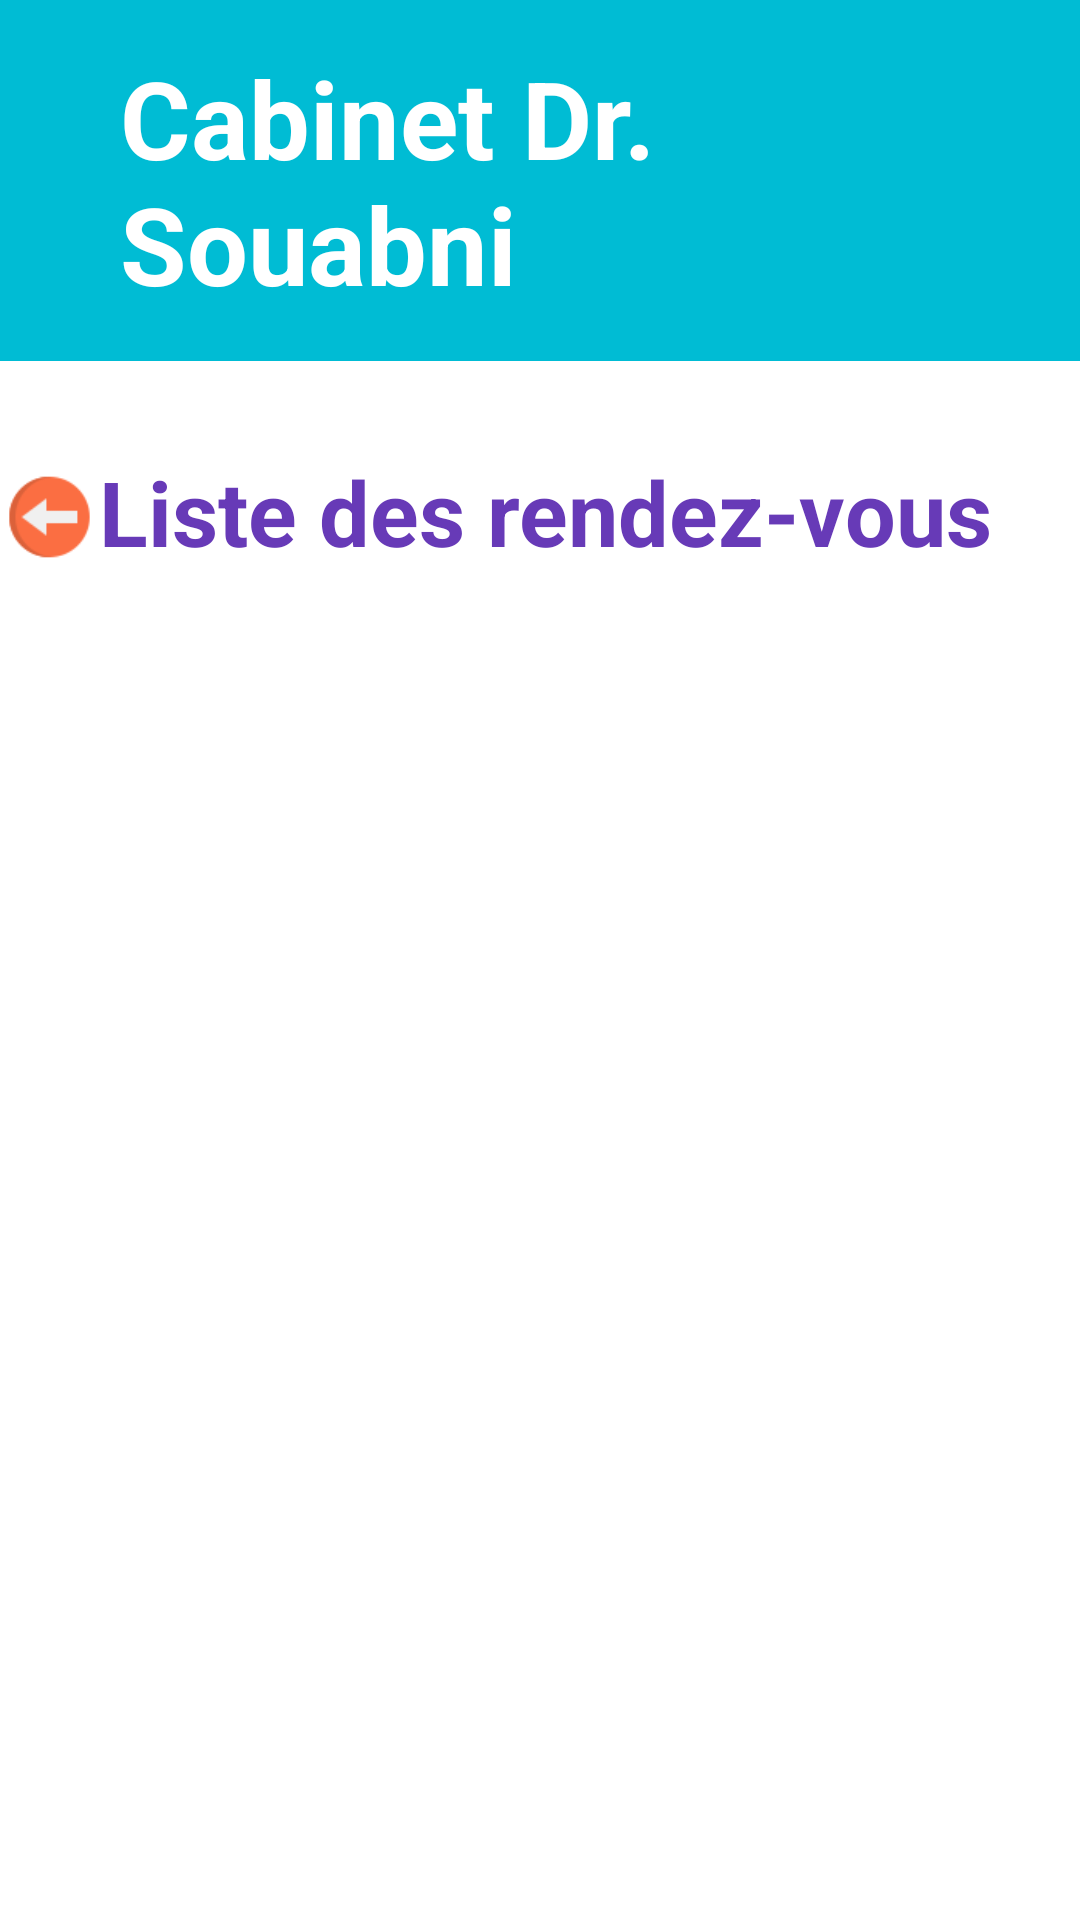

Write the Android layout XML for this screen, with the resource values it uses.
<!-- AndroidManifest.xml: application theme Theme.CabinetAPP -->
<!-- res/layout/activity_liste_rdv_medecin.xml -->
<?xml version="1.0" encoding="utf-8"?>
<androidx.constraintlayout.widget.ConstraintLayout xmlns:android="http://schemas.android.com/apk/res/android"
    xmlns:app="http://schemas.android.com/apk/res-auto"
    xmlns:tools="http://schemas.android.com/tools"
    android:layout_width="match_parent"
    android:layout_height="match_parent"
    tools:context=".ListeRdvMedecinActivity">

    <LinearLayout
        android:layout_width="match_parent"
        android:layout_height="match_parent"
        android:orientation="vertical"
        tools:layout_editor_absoluteX="16dp"
        tools:layout_editor_absoluteY="-115dp">

        <TextView
            android:id="@+id/tvdoc"
            android:layout_width="match_parent"
            android:layout_height="wrap_content"
            android:layout_marginLeft="0dp"
            android:background="#00BCD4"
            android:paddingLeft="40dp"
            android:paddingTop="15dp"
            android:paddingRight="15dp"
            android:paddingBottom="15dp"
            android:text="Cabinet Dr. Souabni"
            android:textColor="#FFFFFF"
            android:textSize="36sp"
            android:textStyle="bold"
            app:drawableTintMode="multiply" />

        <LinearLayout
            android:layout_width="match_parent"
            android:layout_height="wrap_content"
            android:orientation="horizontal"
            tools:layout_editor_absoluteX="16dp"
            tools:layout_editor_absoluteY="-115dp">

            <ImageView
                android:id="@+id/back"
                android:layout_width="80dp"
                android:layout_height="wrap_content"
                android:layout_marginTop="20dp"
                android:layout_weight="1"
                android:longClickable="true"
                android:onClick="back"
                android:paddingRight="0dp"
                app:srcCompat="@drawable/backorange" />

            <TextView
                android:id="@+id/textView3"
                android:layout_width="wrap_content"
                android:layout_height="wrap_content"
                android:paddingLeft="0dp"
                android:paddingTop="30dp"
                android:text="Liste des rendez-vous    "
                android:textColor="#673AB7"
                android:textSize="30dp"
                android:textStyle="bold" />
        </LinearLayout>

        <ListView
            android:id="@+id/listRdv"
            android:layout_width="match_parent"
            android:layout_height="wrap_content" />

    </LinearLayout>
</androidx.constraintlayout.widget.ConstraintLayout>
<!-- resources referenced by this layout -->
<resources>
  <!-- drawable backorange: png bitmap (drawable, 1601 bytes) -->
  <style name="Theme.CabinetAPP" parent="Theme.MaterialComponents.DayNight.DarkActionBar">
          
          <item name="colorPrimary">@color/purple_500</item>
          <item name="colorPrimaryVariant">@color/purple_700</item>
          <item name="colorOnPrimary">@color/white</item>
          
          <item name="colorSecondary">@color/teal_200</item>
          <item name="colorSecondaryVariant">@color/teal_700</item>
          <item name="colorOnSecondary">@color/black</item>
          
          <item name="android:statusBarColor" tools:targetApi="l">?attr/colorPrimaryVariant</item>
          
      </style>
  <!-- not gathered from this repository: default colours our renderer supplied (Android Studio template values) -->
  <color name="purple_500">#FF6200EE</color>
  <color name="purple_700">#FF3700B3</color>
  <color name="teal_200">#FF03DAC5</color>
  <color name="teal_700">#FF018786</color>
  <color name="black">#FF000000</color>
  <color name="white">#FFFFFFFF</color>
</resources>
